Image classification data set "dataset" (PacktWorkshops/The-Computer-Vision-Workshop on GitHub). Class labels (3): bicycle, car, ship.

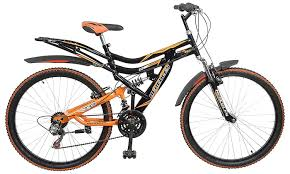
Label: bicycle

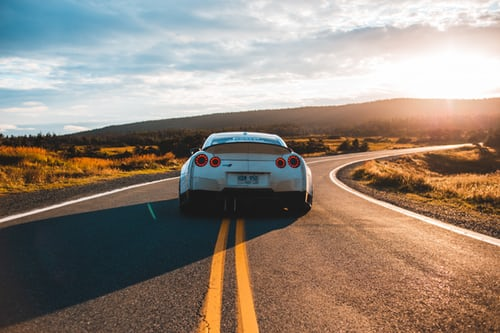
Label: car

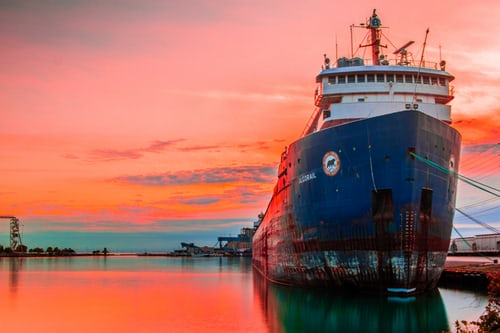
Label: ship

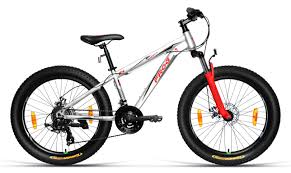
Label: bicycle

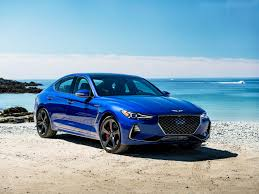
Label: car

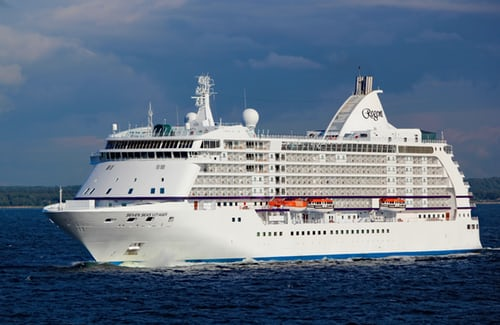
Label: ship
